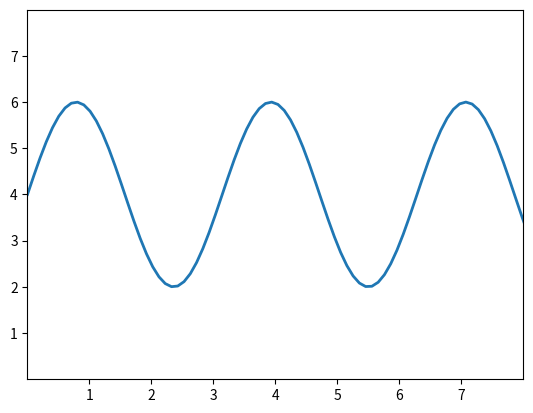
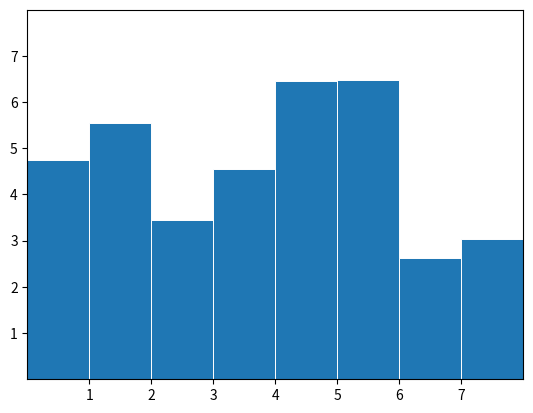

Python code for these plots, in order:
import matplotlib.pyplot as plt
import numpy as np

# make data
x = np.linspace(0, 10, 100)
y = 4 + 2 * np.sin(2 * x)

# plot
fig, ax = plt.subplots()

ax.plot(x, y, linewidth=2.0)

ax.set(xlim=(0, 8), xticks=np.arange(1, 8),
       ylim=(0, 8), yticks=np.arange(1, 8))



np.random.seed(3)
x1 = 0.5 + np.arange(8)
y1 = np.random.uniform(2, 7, len(x1))

# plot
fig1, ax1 = plt.subplots()

ax1.bar(x1, y1, width=1, edgecolor="white", linewidth=0.7)

ax1.set(xlim=(0, 8), xticks=np.arange(1, 8),
       ylim=(0, 8), yticks=np.arange(1, 8))

plt.show()

